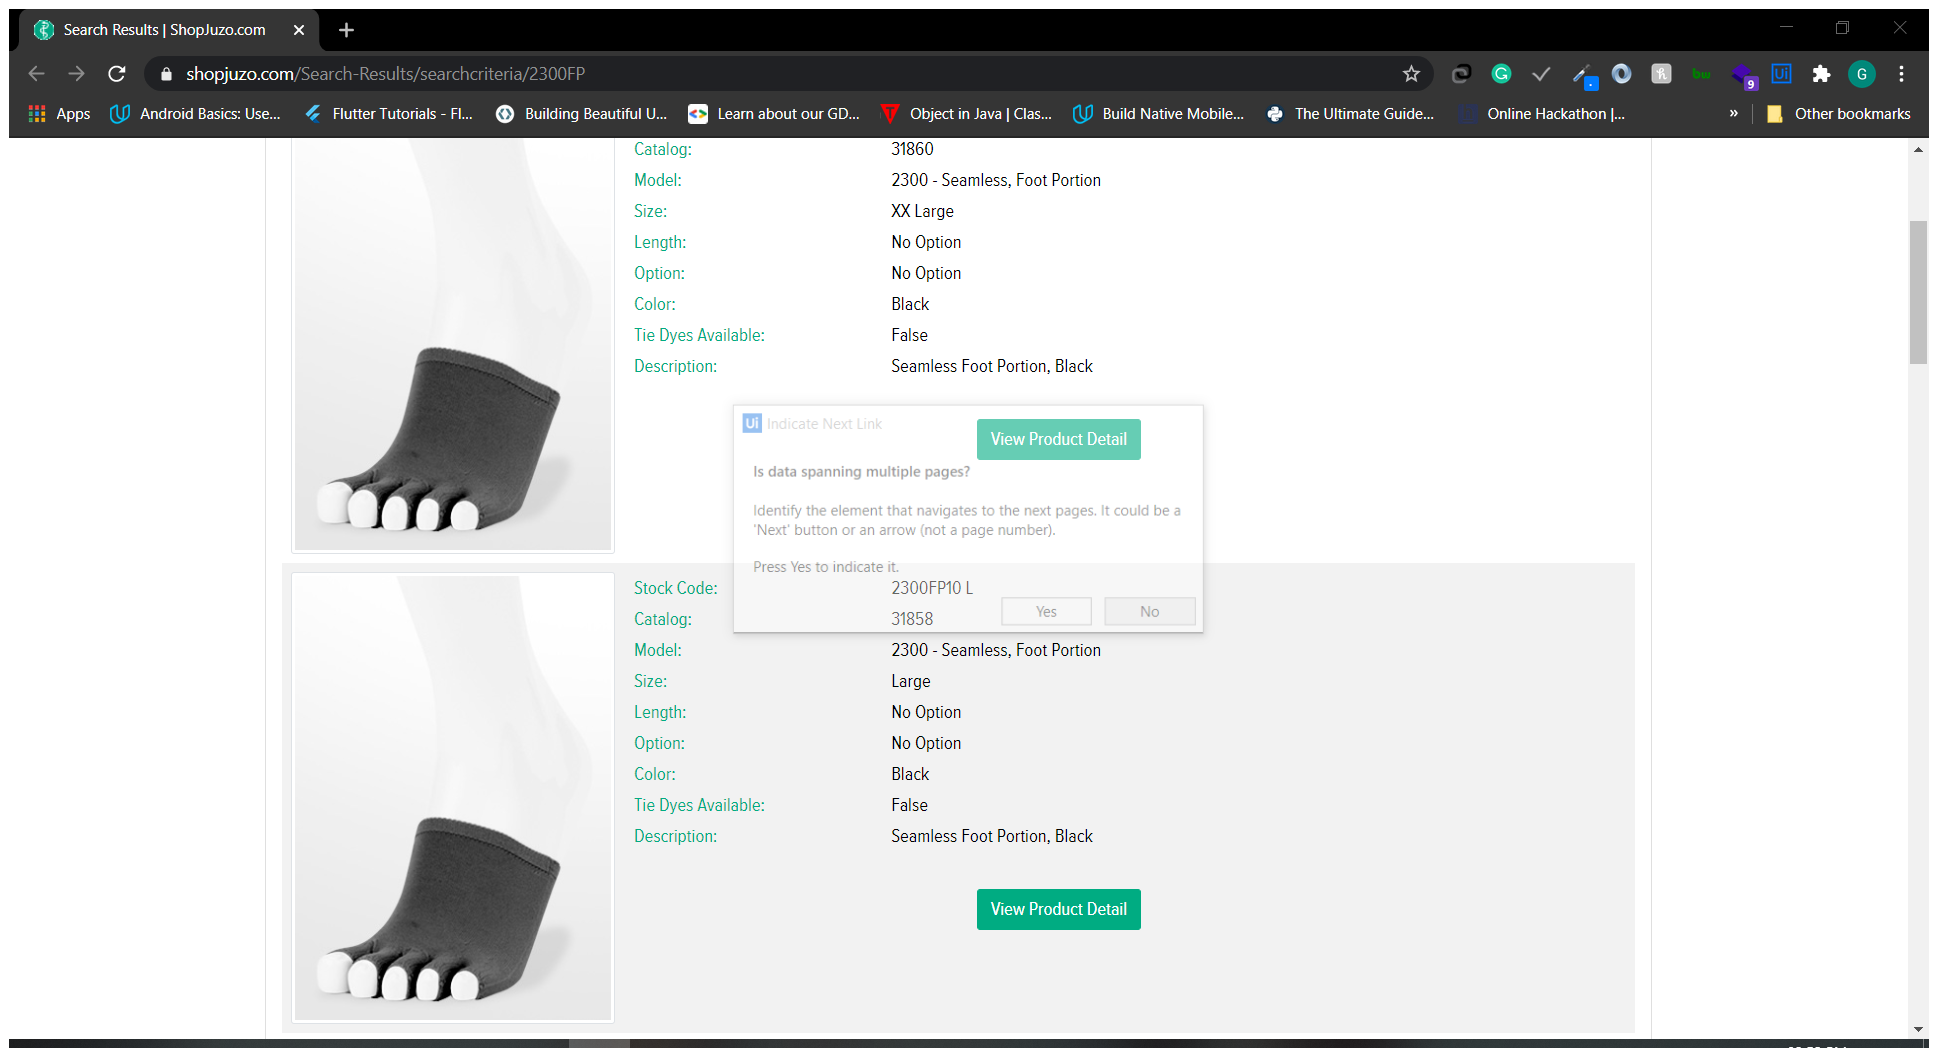
Workflow: Main

Step 1: Attach Browser 'SearchRes Page' in window 'Search Results | ShopJuzo.com' (chrome.exe)

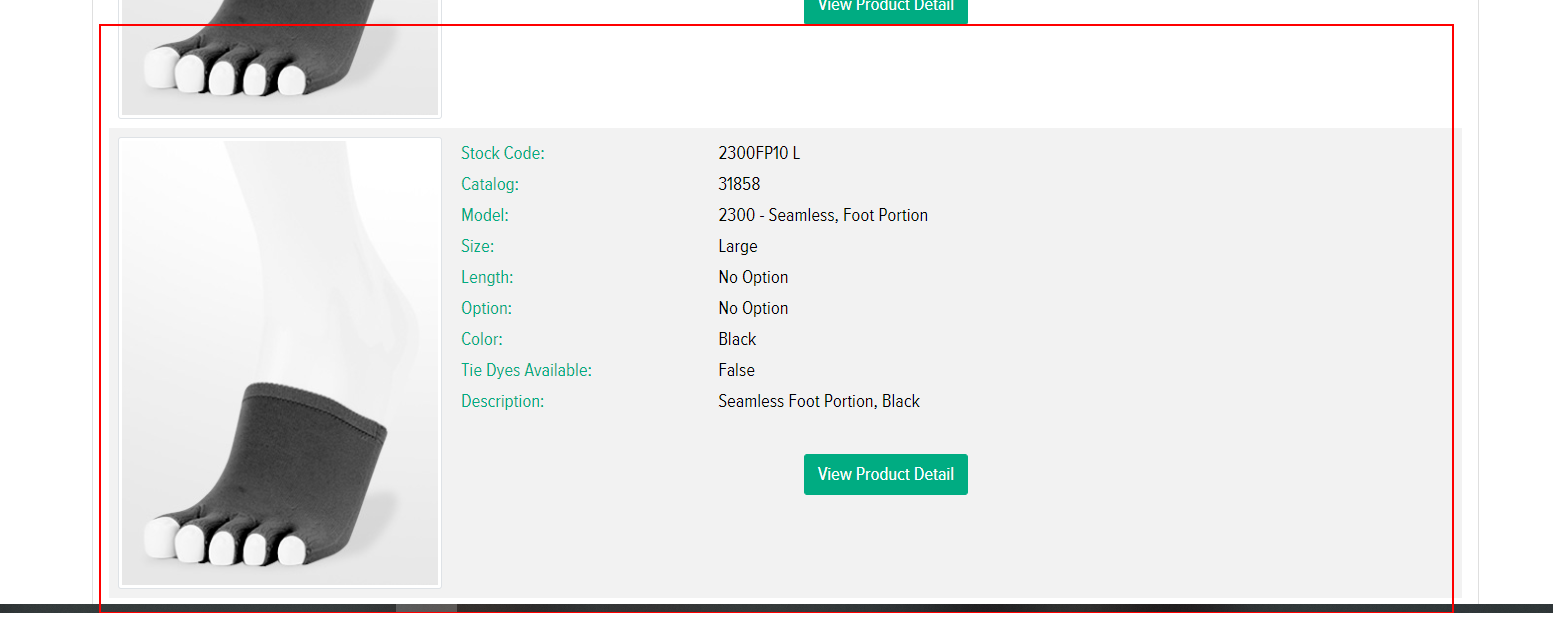
Step 2: get-text from the tbody

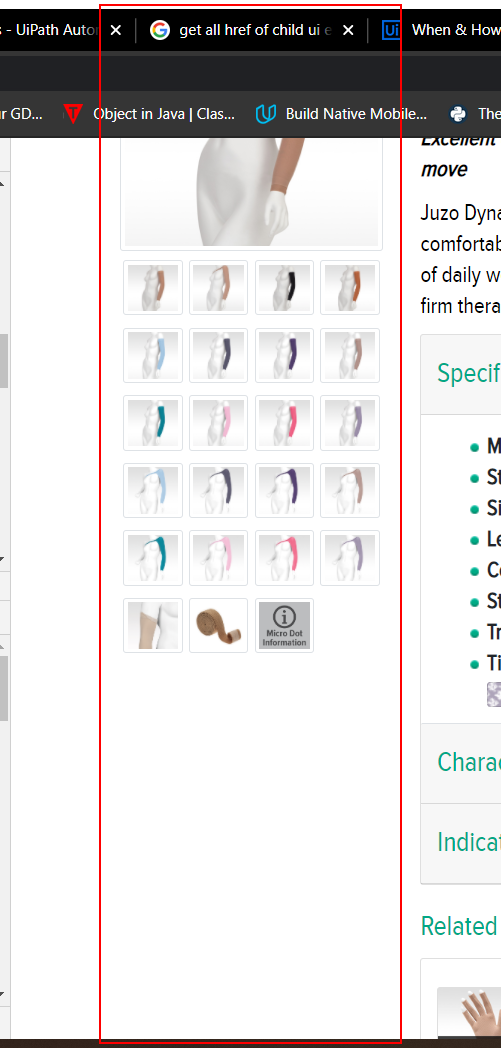
Step 3: find the grouping in window 'Arm Sleeves | Dynamic Arm Sleeves | Juzo - Google Chrome' (chrome.exe)

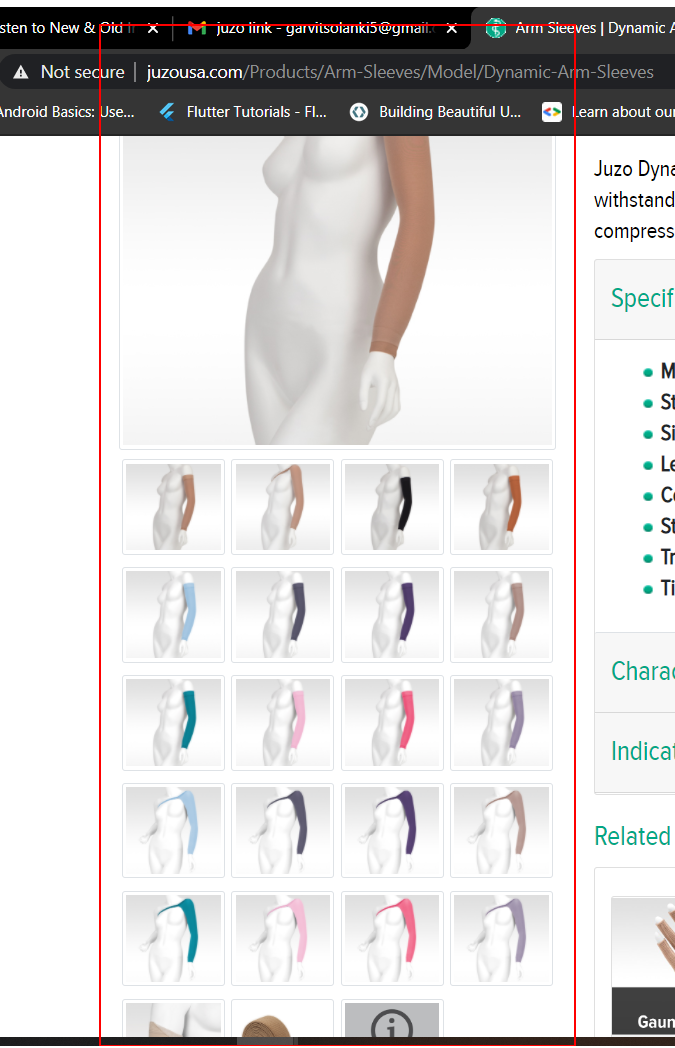
Step 4: get-attribute of the grouping in window 'Arm Sleeves | Dynamic Arm Sleeves | Juzo - Google Chrome' (chrome.exe)